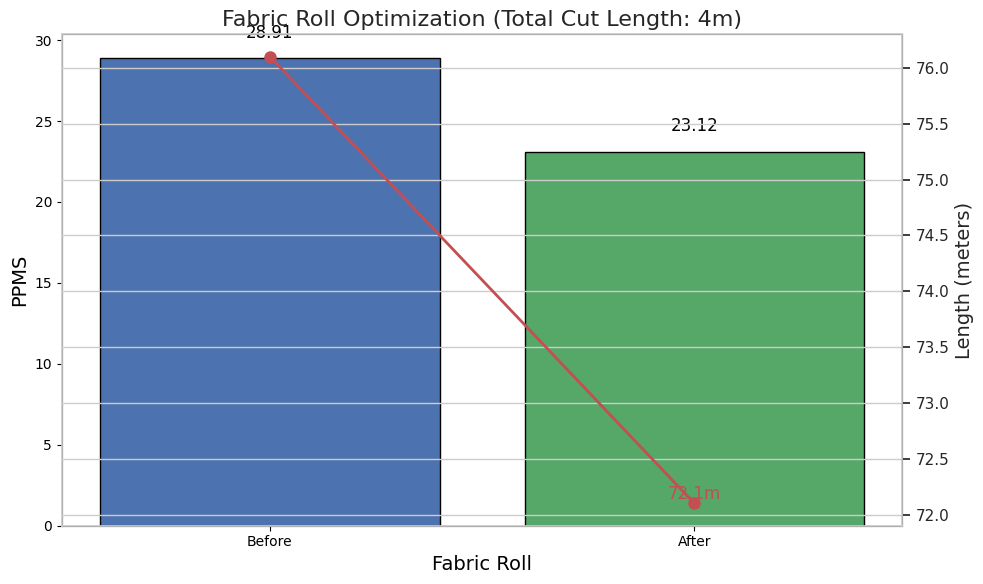
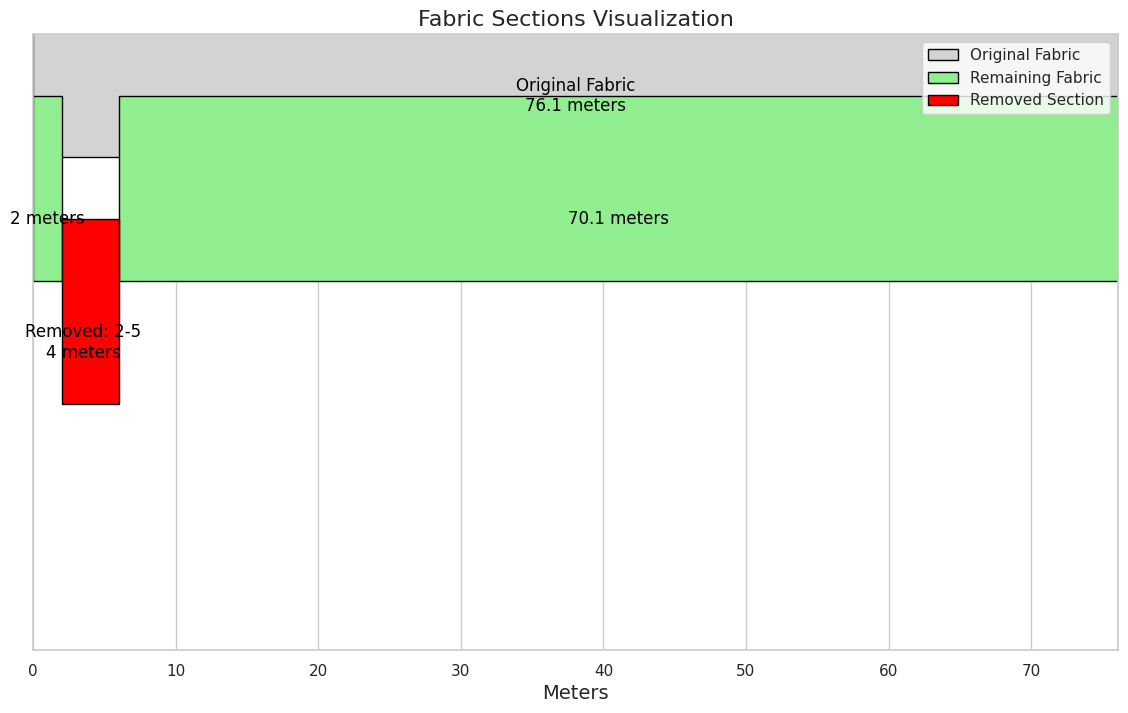

Reproduce these figures in Python, in order.
import matplotlib.pyplot as plt
import matplotlib.patches as patches
import seaborn as sns

# Function to calculate PPMS
def calculate_ppms(defects, length, width):
    total_defect_points = sum(defect['points'] for defect in defects)
    ppms = (total_defect_points * 100) / (length * width)
    return ppms

# Function to calculate the defect density for a given section
def calculate_section_ppms(defects, start, end, width):
    section_length = end - start + 1
    section_points = sum(defect['points'] for defect in defects if defect['from'] >= start and defect['to'] <= end)
    section_ppms = (section_points * 100) / (section_length * width)
    return section_ppms

# Function to find multiple high-density sections and combine them
def find_combined_highest_density_sections(defects, width, num_sections):
    sections = []
    remaining_defects = defects[:]
    
    for _ in range(num_sections):
        max_density = 0
        best_section = (0, 0)
        
        for i in range(len(remaining_defects)):
            for j in range(i, len(remaining_defects)):
                start = remaining_defects[i]['from']
                end = remaining_defects[j]['to']
                density = calculate_section_ppms(remaining_defects, start, end, width)
                if density > max_density:
                    max_density = density
                    best_section = (start, end)
        
        if best_section != (0, 0):
            sections.append(best_section)
            # Remove the found section from the list of defects
            remaining_defects = [d for d in remaining_defects if d['from'] > best_section[1] or d['to'] < best_section[0]]
    
    if sections:
        combined_start = min(start for start, end in sections)
        combined_end = max(end for start, end in sections)
        return [(combined_start, combined_end)]
    else:
        return []

# Function to remove combined sections from the fabric
def remove_sections(defects, length, width, sections):
    new_defects = defects[:]
    total_cut_length = 0
    removed_sections = []
    
    for start, end in sections:
        new_defects = [d for d in new_defects if d['from'] > end or d['to'] < start]
        removed_sections.append((start, end))
        total_cut_length += (end - start + 1)
    
    new_length = length - total_cut_length
    return new_defects, new_length, total_cut_length, removed_sections

# Function to plot the original, remaining, and removed fabric sections
def plot_fabric_sections(original_length, remaining_length, removed_sections, width):
    fig, ax = plt.subplots(figsize=(14, 8))
    
    sns.set(style="whitegrid")

    # Plot original fabric
    ax.add_patch(patches.Rectangle((0, 2), original_length, width, edgecolor='black', facecolor='lightgrey', label='Original Fabric'))
    ax.text(original_length / 2, 2.5, f'Original Fabric\n{original_length} meters', horizontalalignment='center', verticalalignment='center', fontsize=12, color='black')

    # Plot remaining fabric
    remaining_start = 0
    for start, end in removed_sections:
        if start > remaining_start:
            ax.add_patch(patches.Rectangle((remaining_start, 1), start - remaining_start, width, edgecolor='black', facecolor='lightgreen', label='Remaining Fabric'))
            ax.text((remaining_start + start) / 2, 1.5, f'{start - remaining_start} meters', horizontalalignment='center', verticalalignment='center', fontsize=12, color='black')
        remaining_start = end + 1
    if remaining_start < original_length:
        ax.add_patch(patches.Rectangle((remaining_start, 1), original_length - remaining_start, width, edgecolor='black', facecolor='lightgreen'))
        ax.text((remaining_start + original_length) / 2, 1.5, f'{original_length - remaining_start} meters', horizontalalignment='center', verticalalignment='center', fontsize=12, color='black')

    # Plot removed sections
    y_offset = 0
    for start, end in removed_sections:
        ax.add_patch(patches.Rectangle((start, y_offset), end - start + 1, width, edgecolor='black', facecolor='red', label='Removed Section'))
        ax.text((start + end) / 2, y_offset + 0.5, f'Removed: {start}-{end}\n{end - start + 1} meters', horizontalalignment='center', verticalalignment='center', fontsize=12, color='black')
        y_offset -= 1
    
    ax.set_xlim(0, original_length)
    ax.set_ylim(y_offset - 1, 3)
    ax.set_xlabel('Meters', fontsize=14)
    ax.set_yticks([])
    ax.legend(loc='upper right')
    plt.title('Fabric Sections Visualization', fontsize=16)
    plt.show()

# Function to plot PPMS and lengths
def plot_ppms(before_ppms, after_ppms, original_length, new_length, cut_length):
    fig, ax1 = plt.subplots(figsize=(10, 6))

    sns.set(style="whitegrid")

    ax1.set_xlabel('Fabric Roll', fontsize=14)
    ax1.set_ylabel('PPMS', fontsize=14)
    bars = ax1.bar(['Before', 'After'], [before_ppms, after_ppms], color=['#4c72b0', '#55a868'], edgecolor='black')

    ax2 = ax1.twinx()
    ax2.set_ylabel('Length (meters)', fontsize=14)
    ax2.plot(['Before', 'After'], [original_length, new_length], color='#c44e52', marker='o', markersize=8, linewidth=2, label='Length')

    plt.title(f'Fabric Roll Optimization (Total Cut Length: {cut_length}m)', fontsize=16)

    # Adding data labels
    for bar in bars:
        yval = bar.get_height()
        ax1.text(bar.get_x() + bar.get_width()/2, yval + 1, round(yval, 2), ha='center', va='bottom', fontsize=12, color='black')

    ax2.text(1, new_length, f'{new_length}m', ha='center', va='bottom', fontsize=12, color='#c44e52')

    fig.tight_layout()
    plt.show()

# Main function
def main(defects, length, width, threshold_ppms, num_sections):
    original_ppms = calculate_ppms(defects, length, width)
    print(f"Original PPMS: {original_ppms}")
    print(f"Original Length: {length} meters")
    
    if original_ppms > threshold_ppms:
        sections = find_combined_highest_density_sections(defects, width, num_sections)
        new_defects, new_length, total_cut_length, removed_sections = remove_sections(defects, length, width, sections)
        new_ppms = calculate_ppms(new_defects, new_length, width)
        
        print(f"New PPMS after removing sections {sections}: {new_ppms}")
        print(f"Total Length of cut parts: {total_cut_length} meters")
        print(f"Remaining Length: {new_length} meters")
        
        plot_ppms(original_ppms, new_ppms, length, new_length, total_cut_length)
        plot_fabric_sections(length, new_length, removed_sections, width)
    else:
        print("PPMS is within acceptable limits. No need to cut the fabric.")

# Example usage
defects = [
    {"from": 2, "to": 2, "points": 4},
    {"from": 5, "to": 5, "points": 4},
    {"from": 10, "to": 10, "points": 1},
    {"from": 22, "to": 22, "points": 4},
    {"from": 23, "to": 28, "points": 10},
    {"from": 35, "to": 35, "points": 2},
    {"from": 39, "to": 39, "points": 4},
    {"from": 46, "to": 46, "points": 2},
    {"from": 70, "to": 70, "points": 2}
]

length = 76.1  # Example length in meters
width = 1.5     # Example width in meters
THRESHOLD_PPMS = 23  # Threshold PPMS
NUM_SECTIONS = 2  # Number of sections to remove

main(defects, length, width, THRESHOLD_PPMS, NUM_SECTIONS)
